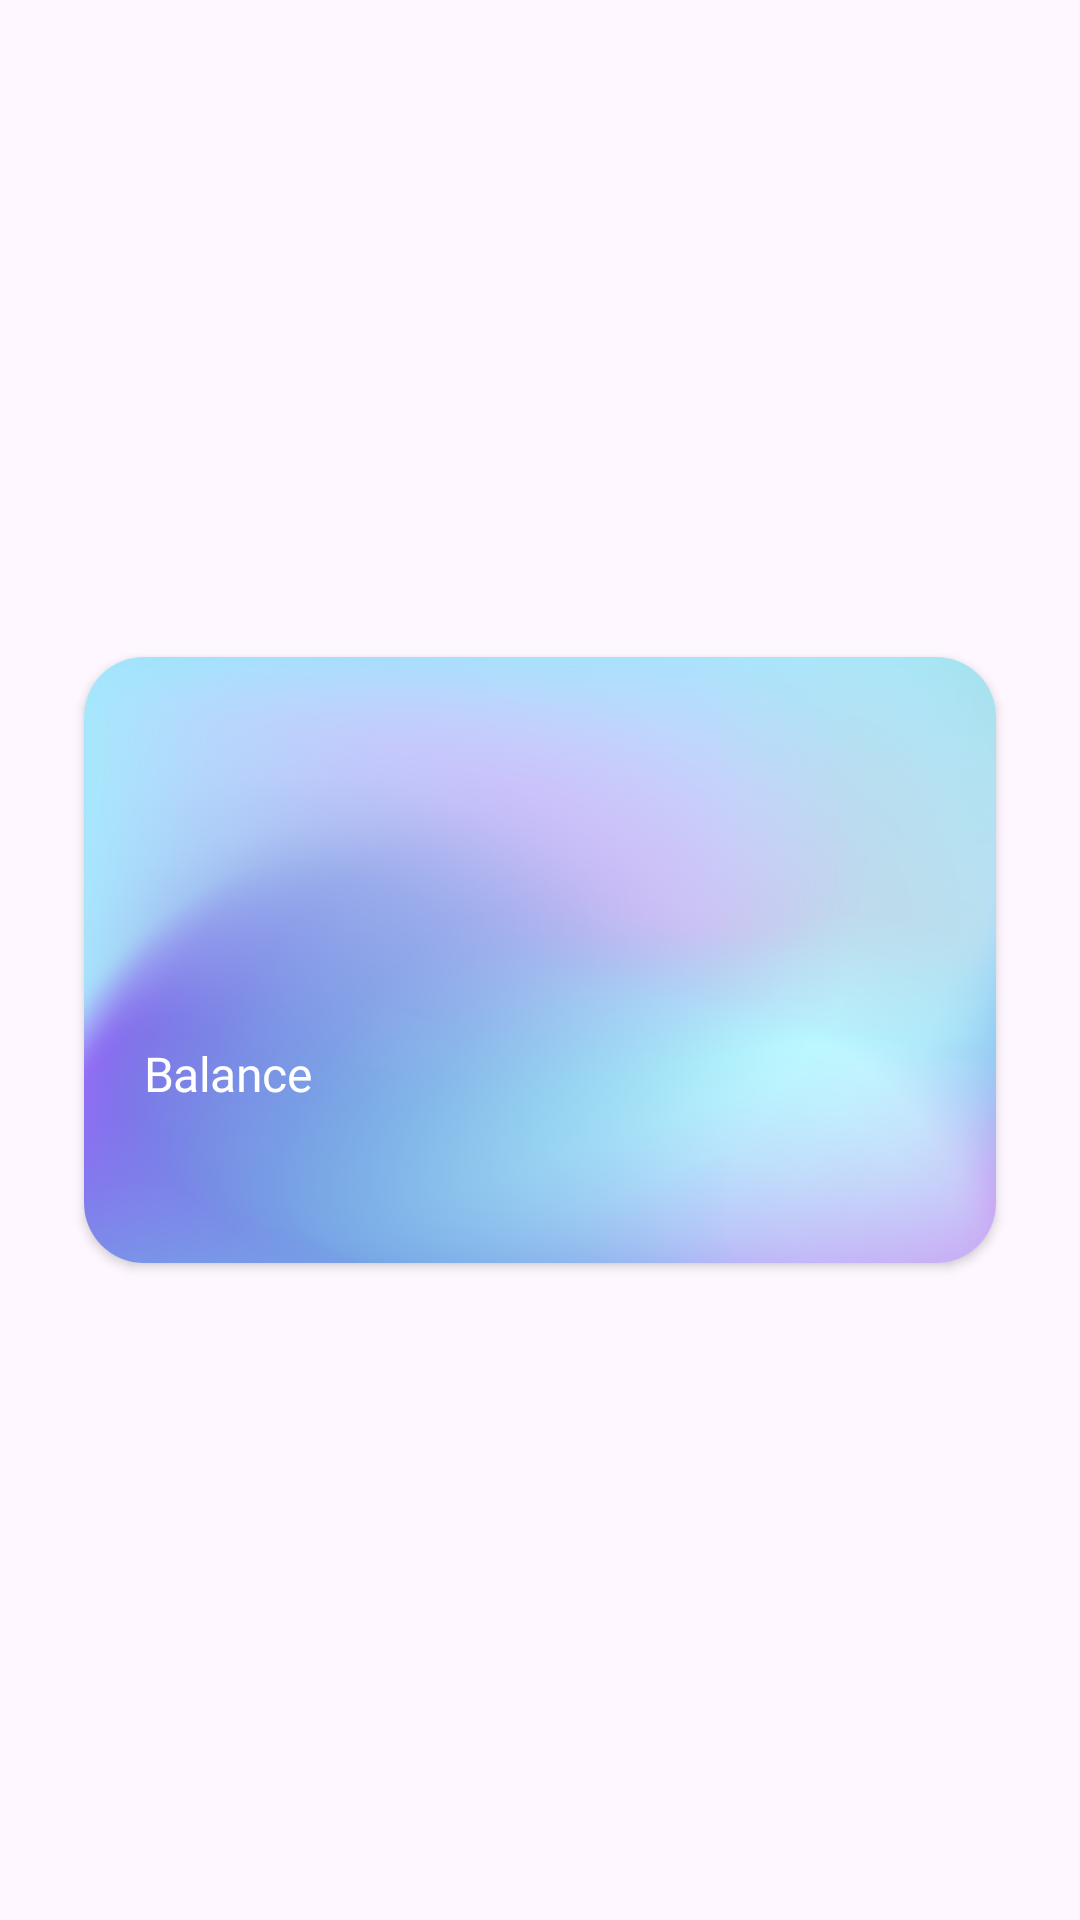

The Android layout XML behind this screen, and the referenced resources:
<!-- AndroidManifest.xml: application theme Theme.BankChallenge -->
<!-- res/layout/card_view_balance.xml -->
<?xml version="1.0" encoding="utf-8"?>
<androidx.constraintlayout.widget.ConstraintLayout xmlns:android="http://schemas.android.com/apk/res/android"
    xmlns:app="http://schemas.android.com/apk/res-auto"
    android:id="@+id/balanceCard"
    android:layout_width="match_parent"
    android:layout_height="wrap_content"
    app:layout_constraintTop_toBottomOf="@id/profileImageView">

    <androidx.cardview.widget.CardView
        android:id="@+id/balanceCardView"
        android:layout_width="match_parent"
        android:layout_height="@dimen/common_card_height"
        android:layout_margin="@dimen/common_card_radius"
        android:elevation="@dimen/common_card_elevation"
        app:cardCornerRadius="@dimen/common_card_radius"
        app:cardUseCompatPadding="true"
        android:outlineAmbientShadowColor="@color/black"
        android:outlineSpotShadowColor="@color/black"
        app:layout_constraintBottom_toBottomOf="parent"
        app:layout_constraintTop_toTopOf="parent">

        <androidx.constraintlayout.widget.ConstraintLayout
            android:layout_width="match_parent"
            android:layout_height="match_parent">

            <ImageView
                android:id="@+id/balanceCardImageView"
                android:layout_width="match_parent"
                android:layout_height="match_parent"
                android:contentDescription="@string/app_name"
                android:scaleType="centerCrop"
                android:src="@drawable/il_card_bg" />

            <TextView
                android:id="@+id/balanceTitleTextView"
                style="@style/small_size_text_style"
                android:layout_width="match_parent"
                android:layout_height="wrap_content"
                android:layout_marginHorizontal="@dimen/header_icon_margin_top"
                android:text="@string/your_balance_text"
                android:textColor="@color/white"
                app:layout_constraintBottom_toTopOf="@id/balanceTextView" />

            <TextView
                android:id="@+id/balanceTextView"
                style="@style/big_size_text_style"
                android:layout_width="match_parent"
                android:layout_height="wrap_content"
                android:layout_margin="@dimen/header_icon_margin_top"
                android:textColor="@color/white"
                app:layout_constraintBottom_toBottomOf="parent" />

            <TextView
                android:id="@+id/balanceLastDigitsTextView"
                style="@style/medium_size_text_style"
                android:layout_width="match_parent"
                android:layout_height="wrap_content"
                android:layout_margin="@dimen/common_screen_horizontal_padding"
                android:textColor="@color/white"
                app:layout_constraintTop_toTopOf="parent" />

        </androidx.constraintlayout.widget.ConstraintLayout>
    </androidx.cardview.widget.CardView>
</androidx.constraintlayout.widget.ConstraintLayout>
<!-- resources referenced by this layout -->
<resources>
  <color name="black">#1B1B1B</color>
  <color name="white">#FFFFFF</color>
  <dimen name="common_card_elevation">20dp</dimen>
  <dimen name="common_card_height">220dp</dimen>
  <dimen name="common_card_radius">20dp</dimen>
  <dimen name="common_screen_horizontal_padding">24dp</dimen>
  <dimen name="header_icon_margin_top">20dp</dimen>
  <!-- drawable il_card_bg: webp bitmap (drawable, 614942 bytes) -->
  <string name="app_name">Bank Challenge</string>
  <string name="your_balance_text">Balance</string>
  <style name="big_size_text_style">
          <item name="android:fontFamily">@font/montserrat_bold</item>
          <item name="android:textSize">@dimen/big_text_size</item>
      </style>
  <style name="medium_size_text_style">
          <item name="android:fontFamily">@font/montserrat_medium</item>
          <item name="android:textSize">@dimen/medium_text_size</item>
          <item name="android:letterSpacing">-0.01</item>
      </style>
  <style name="small_size_text_style">
          <item name="android:fontFamily">@font/montserrat_medium</item>
          <item name="android:textSize">@dimen/small_text_size</item>
          <item name="android:letterSpacing">-0.01</item>
      </style>
  <style name="Theme.BankChallenge" parent="Base.Theme.BankChallenge" />
  <dimen name="big_text_size">24sp</dimen>
  <dimen name="medium_text_size">18sp</dimen>
  <dimen name="small_text_size">16sp</dimen>
  <style name="Base.Theme.BankChallenge" parent="Theme.Material3.Light.NoActionBar">
          <item name="android:statusBarColor">@color/white</item>
          <item name="android:windowLightStatusBar">true</item>
      </style>
</resources>
